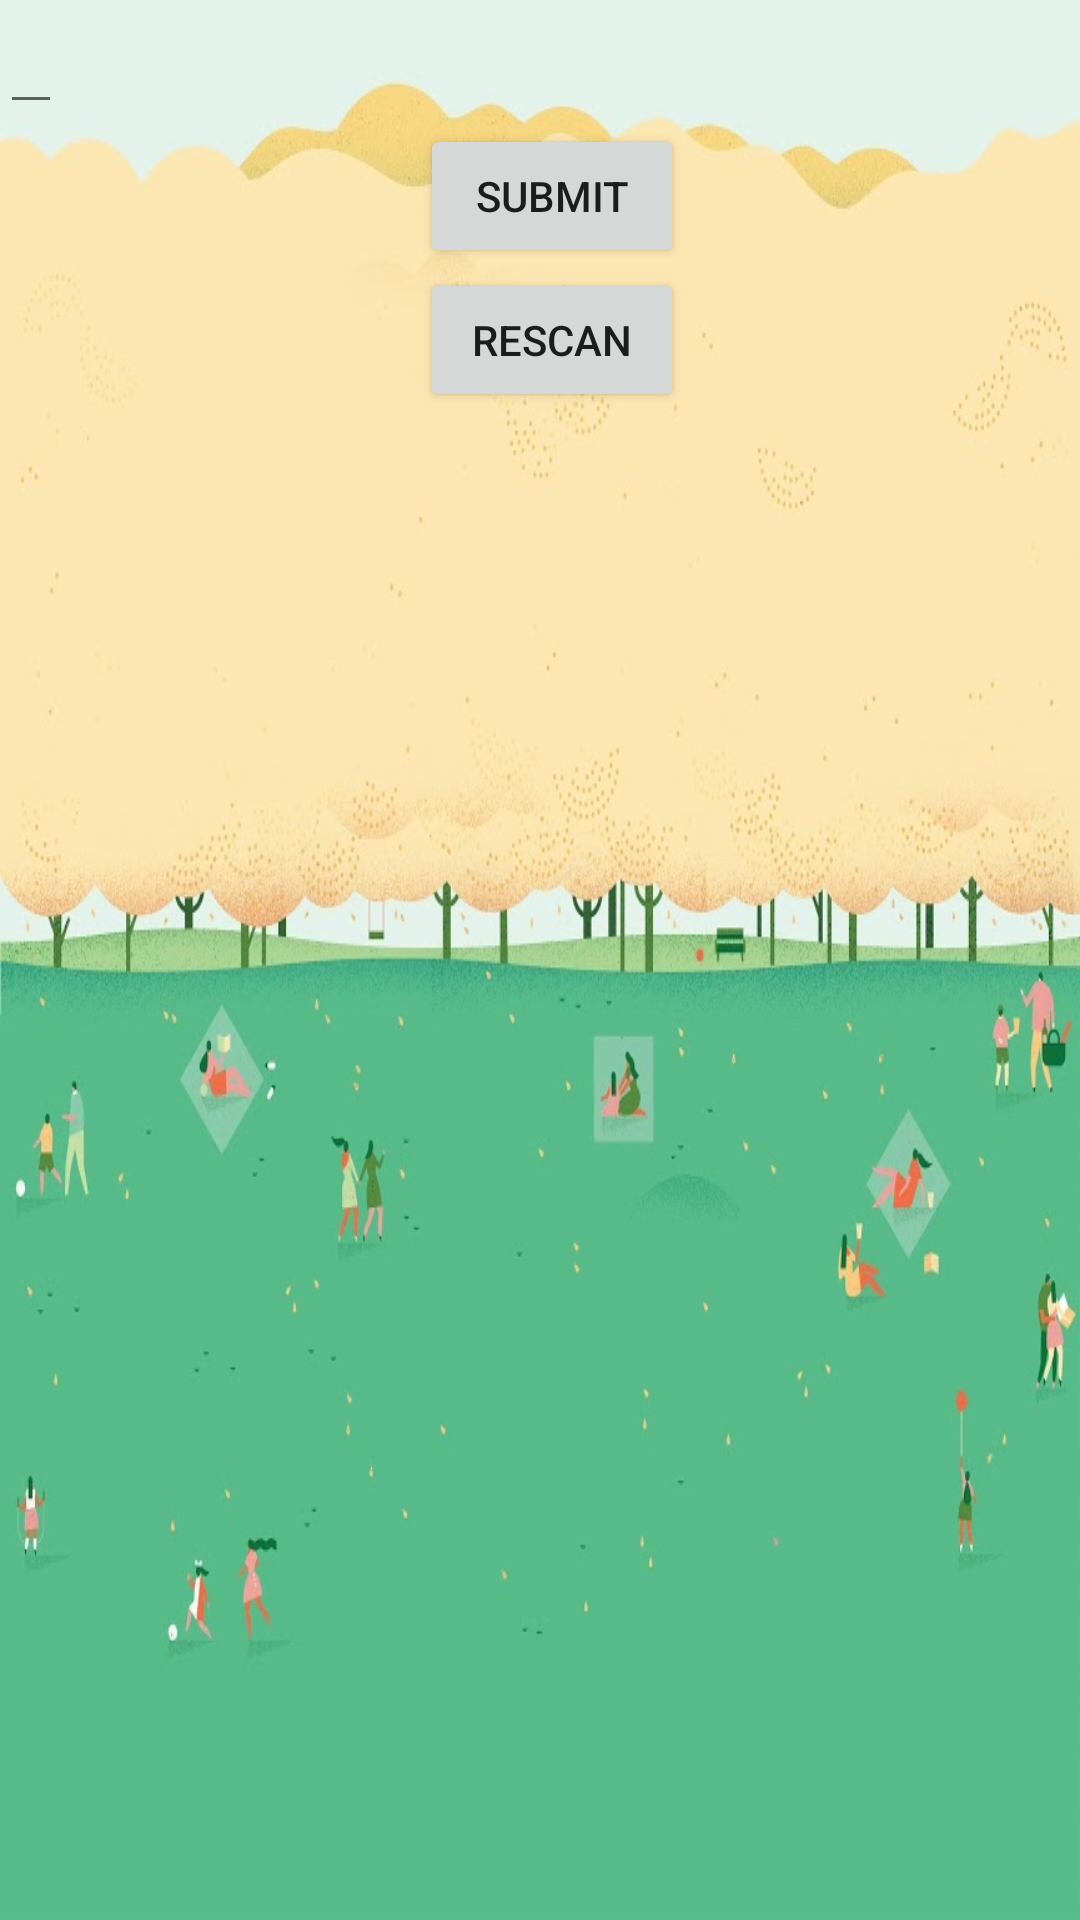

Produce the Android XML layout that renders to this screen, including the resource entries it uses.
<!-- AndroidManifest.xml: application theme AppTheme -->
<!-- res/layout/p_db_entry.xml -->
<?xml version="1.0" encoding="utf-8"?>
<LinearLayout xmlns:android="http://schemas.android.com/apk/res/android"
    android:orientation="vertical" android:layout_width="match_parent"
    android:layout_height="match_parent"
    android:background="@mipmap/bg9">
    <EditText
        android:layout_width="wrap_content"
        android:layout_height="wrap_content"
        android:id="@+id/edittxt"
        />
    <Button
        android:layout_width="wrap_content"
        android:layout_height="wrap_content"
        android:text="Submit"
        android:textAllCaps="true"

        android:id="@+id/btnsubmit"
        android:layout_marginLeft="140dp"
        android:layout_below="@+id/edittxt"/>
    <Button
        android:layout_width="wrap_content"
        android:layout_height="wrap_content"
        android:textAllCaps="true"
        android:layout_marginLeft="140dp"


        android:text="Rescan"
        android:id="@+id/btnrescan"
        />

</LinearLayout>
<!-- resources referenced by this layout -->
<resources>
  <!-- mipmap bg9: jpg bitmap (mipmap-mdpi, 55053 bytes) -->
  <style name="AppTheme" parent="Theme.AppCompat.DayNight.DarkActionBar">
          
          <item name="colorPrimary">#00B6A4</item>
          <item name="colorPrimaryDark">#014037</item>
          <item name="colorAccent">#036107</item>
      </style>
</resources>
